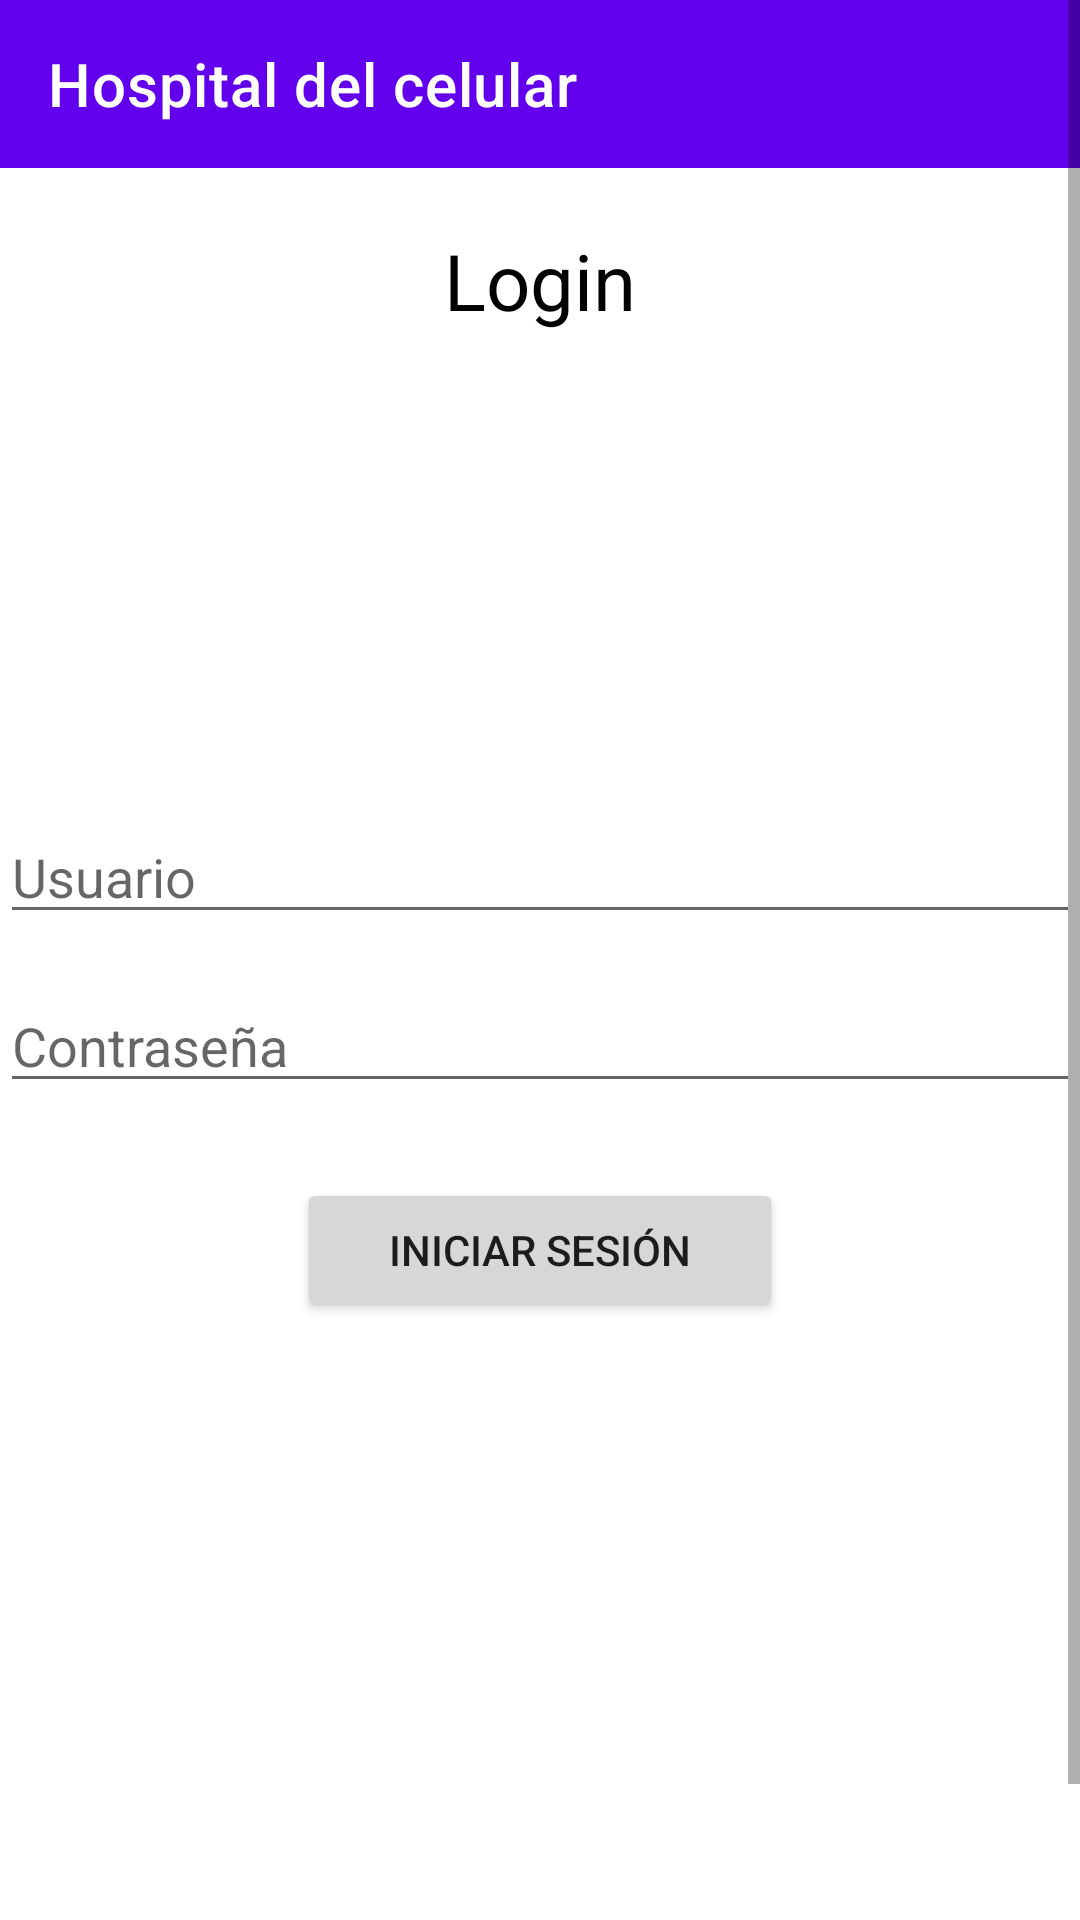

Android layout source for this screen:
<!-- AndroidManifest.xml: application theme Theme.HospitalDelCelular -->
<!-- res/layout/activity_login.xml -->
<?xml version="1.0" encoding="utf-8"?>
<ScrollView xmlns:android="http://schemas.android.com/apk/res/android"
    xmlns:app="http://schemas.android.com/apk/res-auto"
    xmlns:tools="http://schemas.android.com/tools"
    android:layout_width="match_parent"
    android:layout_height="match_parent"
    tools:context=".MainActivity">

    <LinearLayout
        android:layout_width="match_parent"
        android:layout_height="wrap_content"
        android:orientation="vertical"
        android:gravity="center">

        <androidx.appcompat.widget.Toolbar
            android:id="@+id/toolbar"
            android:layout_width="match_parent"
            android:layout_height="wrap_content"
            android:background="?attr/colorPrimary"
            android:minHeight="?attr/actionBarSize"
            android:theme="?attr/actionBarTheme"
            app:layout_constraintEnd_toEndOf="parent"
            app:layout_constraintStart_toStartOf="parent"
            app:layout_constraintTop_toTopOf="parent"
            app:subtitleTextColor="@android:color/background_light"
            app:title="Hospital del celular"
            app:titleTextColor="@android:color/background_light" />

        <TextView
            android:layout_width="match_parent"
            android:layout_height="wrap_content"
            android:textSize="26dp"
            android:text="Login"
            android:textColor="@color/black"
            android:gravity="center"
            android:layout_marginTop="20dp"
            android:id="@+id/lblTitulo"></TextView>

        <ImageView
            android:layout_width="123dp"
            android:layout_height="119dp"
            android:src="@mipmap/user"
            android:layout_marginTop="25dp">
        </ImageView>

        <EditText
            android:layout_marginTop="15dp"
            android:layout_width="match_parent"
            android:layout_height="match_parent"
            android:id="@+id/txtUsuario"
            android:hint="Usuario">
        </EditText>

        <EditText
            android:layout_marginTop="15dp"
            android:layout_width="match_parent"
            android:layout_height="match_parent"
            android:id="@+id/txtContra"
            android:hint="Contraseña">
        </EditText>

        <Button
            android:layout_width="162dp"
            android:layout_height="wrap_content"
            android:layout_marginTop="25dp"
            android:id="@+id/btnIniciar"
            android:text="Iniciar sesión"></Button>

        <Button
            android:id="@+id/btnSalir"
            android:layout_width="wrap_content"
            android:layout_height="wrap_content"
            android:layout_marginTop="200dp"
            android:layout_marginLeft="150dp"
            android:textSize="12dp"
            android:text="Salir"></Button>

    </LinearLayout>
</ScrollView>
<!-- resources referenced by this layout -->
<resources>
  <style name="Theme.HospitalDelCelular" parent="Theme.MaterialComponents.DayNight.DarkActionBar">
          
          <item name="colorPrimary">@color/purple_500</item>
          <item name="colorPrimaryVariant">@color/purple_700</item>
          <item name="colorOnPrimary">@color/white</item>
          
          <item name="colorSecondary">@color/teal_200</item>
          <item name="colorSecondaryVariant">@color/teal_700</item>
          <item name="colorOnSecondary">@color/black</item>
          
          <item name="android:statusBarColor" tools:targetApi="l">?attr/colorPrimaryVariant</item>
          
      </style>
  <!-- not gathered from this repository: default colours our renderer supplied (Android Studio template values) -->
  <color name="purple_500">#FF6200EE</color>
  <color name="purple_700">#FF3700B3</color>
  <color name="teal_200">#FF03DAC5</color>
  <color name="teal_700">#FF018786</color>
  <color name="black">#FF000000</color>
  <color name="white">#FFFFFFFF</color>
</resources>
